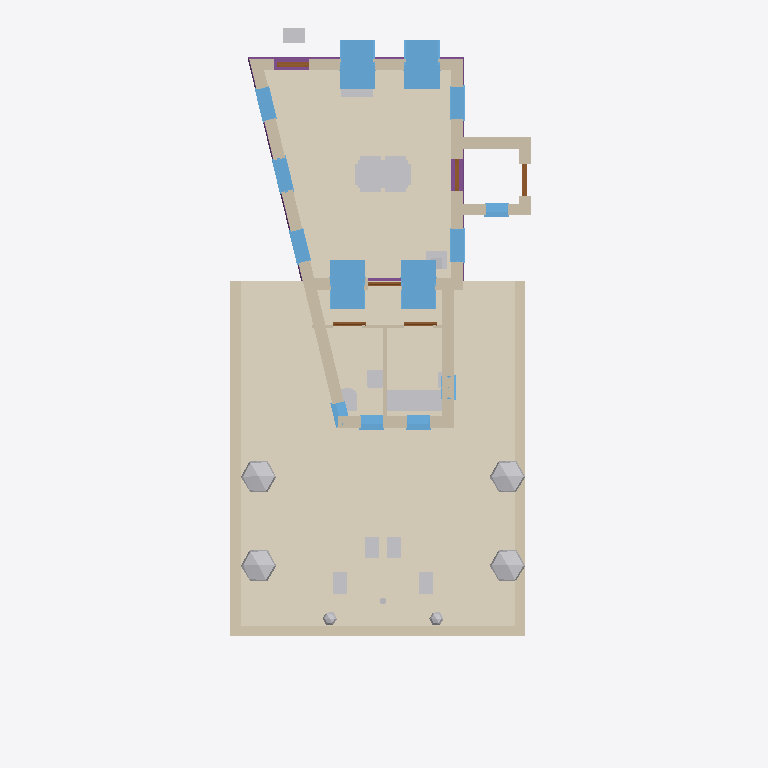
Plan cut of the same IFC building model at storey 'My Storey' (level 0.00 m, cut at 1.40 m), seen from above with north up, elements coloured by IFC class: 26 other elements (light grey), 15 walls (beige), 14 windows (light blue), 6 doors (brown), 4 footings (purple), 2 coverings (cream). Cut surfaces are drawn darker.
Extent 8.9 m × 20.0 m × 8.2 m (x, y, z). Storeys (3): My Storey at 0.00 m; 0 at 0.00 m; 1 at 3.00 m. Elements (85): 15 IfcWall, 14 IfcWindow, 12 IfcFurniture, 7 IfcGeographicElement, 7 IfcStructuralSurfaceMember, 6 IfcCovering, 6 IfcDoor, 4 IfcFooting, 4 IfcRoof, 3 IfcFurnishingElement, 3 IfcSanitaryTerminal, 2 IfcPipeSegment.

HEADER;
FILE_DESCRIPTION(('ViewDefinition[DesignTransferView]'),'2;1');
FILE_NAME('_test_simple.ifc','2026-03-11T21:29:07+00:00',(''),(''),'IfcOpenShell 0.0.0','Bonsai 0.0.0','Nobody');
FILE_SCHEMA(('IFC4'));
ENDSEC;
DATA;
#1=IFCPROJECT('3I5QJa_Pn1vheo0P8mSbGb',$,'My Project',$,$,$,$,(#10,#22),#5);
#27=IFCSITE('3vkwU6F8P13A05QZG9nFpo',$,'My Site',$,$,#50,$,$,$,$,$,$,$,$);
#70=IFCSITE('3yXS79Xq92teKYr_IrERj$',$,'Cube',$,$,$,$,$,$,(53,23,0),(1,28,0),75.0,$,$);
#33=IFCBUILDING('1iqhe_Hbr9mhk9ldqUu4WX',$,'My Building',$,$,#56,$,$,$,$,$,$);
#71=IFCBUILDING('1hbDI4F9X7pAvWvHSJe_Av',$,'Cube',$,$,#82,#3670,$,$,$,$,$);
#39=IFCBUILDINGSTOREY('2FqJrTHs18C9GB5pjFG72p',$,'My Storey',$,$,#62,$,$,$,$);
#86=IFCBUILDINGSTOREY('2X5JY0ryfEceifU2sHGh_d',$,'0','Storey 0',$,#92,$,'Storey 0',.ELEMENT.,0.0);
#93=IFCBUILDINGSTOREY('33$lxJbGDE$P8BcsVLNTl6',$,'1','Storey 1',$,#8106,$,'Storey 1',.ELEMENT.,3.0);
#5620=IFCCOVERING('0Ys7lufvz8PBxylnj8wcey',$,'south-garden paving',$,$,#5638,#5628,$,.FLOORING.);
#3048=IFCCOVERING('1zba01dDHCcf7GWrXWyU2s',$,'living-floor/0',$,$,#8181,#3089,$,$);
#5661=IFCWALL('2HMMcWKpn91RqSXsX2A5pf',$,'south garden sitting wall west',$,$,#5704,#5683,$,$);
#5662=IFCWALL('1PPbGfSsP5sgeKjEOH9oJB',$,'south garden sitting wall east',$,$,#5699,#5684,$,$);
#5639=IFCWALL('3FZ$rYHT18KhcyaMAIYJiM',$,'south garden sitting wall south',$,$,#5660,#5650,$,$);
#2251=IFCWINDOW('3UlUHCRcD3B8tNFYutFk78',$,'living outside window',$,$,#3645,#2274,$,1.82,0.91,$,$,$);
#1742=IFCWINDOW('0fY7$l5zn4pBikLiHsEt1I',$,'living outside window',$,$,#3635,#2023,$,1.82,0.91,$,$,$);
#2081=IFCWINDOW('3eUYrk7vjC4QEnIcY2FOfZ',$,'living outside window',$,$,#3640,#2104,$,1.82,0.91,$,$,$);
#2332=IFCWINDOW('26ARFnzS136Pztdf9HhdQa',$,'living outside window',$,$,#3650,#2355,$,1.82,0.91,$,$,$);
#5965=IFCWALL('0tED2GeYz9XwxeQcd9Fn49',$,'extension east wall',$,$,#8336,#8314,$,$);
#111=IFCWALL('3vF_dOjHPDaRTG8UuWFCGf',$,'exterior',$,$,#298,#292,$,$);
#1316=IFCWALL('0lXLiIHHL3vBoFgKqWPtUi',$,'exterior',$,$,#1458,#1452,$,$);
#7867=IFCFURNITURE('11VVIsDOr2gw3jJLEoKlQl',$,'dining table',$,$,#8201,#7893,$,$);
#5964=IFCWALL('3qcGaF0Yr4V9BffHarUr5$',$,'extension west wall',$,$,#8266,#6019,$,$);
#6959=IFCFURNITURE('0MuI4no5nDGP5WPlpQswVk',$,'kitchenette bench',$,$,#8171,#7001,$,$);
#2173=IFCWALL('1dGUIFsT5DuQRqGDy1F7m1',$,'exterior',$,$,#2250,#2244,$,$);
#7347=IFCGEOGRAPHICELEMENT('0vendiOOj578DxNJ_G2OdQ',$,'shrub west south',$,$,#7429,#7508,$,$);
#7345=IFCGEOGRAPHICELEMENT('18vSKuoRT6vOlNRJdGtLqy',$,'shrub west north',$,$,#7419,#7478,$,$);
#7346=IFCGEOGRAPHICELEMENT('1RqMoDhd99pwRkh6U76Yt9',$,'shrub east north',$,$,#7424,#7493,$,$);
#7348=IFCGEOGRAPHICELEMENT('3czpr20HH1PB3jybQ_eK07',$,'shrub east south',$,$,#7434,#7463,$,$);
#5963=IFCWALL('09HorAnUL0OQlDqI_PTE63',$,'extension south wall',$,$,#8321,#8313,$,$);
#5072=IFCWALL('2donwy3Dr5CPaKmOIdQQcb',$,'porch north wall',$,$,#5181,#5078,$,$);
#1664=IFCWALL('12hK6XtRX6exQLPGv35sI8',$,'exterior',$,$,#1741,#1735,$,$);
#5047=IFCWALL('0UbGCzVSr18A81UCGbV41_',$,'porch east wall',$,$,#5058,#5053,$,$);
#2690=IFCFOOTING('0l7e4LwBD2uhH93VD8pSZ5',$,'ground beam',$,$,#2768,#2716,$,$);
#1459=IFCWINDOW('0nLdh4Li18sxzYhYYzEyvS',$,'living outside window',$,$,#3620,#1482,$,2.23,0.91,$,$,$);
#647=IFCWINDOW('04zgcmU5H9XfGQTZfFD25M',$,'living outside window',$,$,#3610,#1146,$,2.65,0.91,$,$,$);
#1593=IFCWINDOW('0EvoFTPXr8RA2poTvTFY36',$,'living outside window',$,$,#3630,#1616,$,2.23,0.91,$,$,$);
#1245=IFCWINDOW('3iTnMRB2nB7PIa7OoV8Qjs',$,'living outside window',$,$,#3615,#1268,$,2.23,0.91,$,$,$);
#299=IFCWINDOW('0hTOeigij3GPsbWIrdg7Sw',$,'living outside window',$,$,#3605,#593,$,2.23,0.91,$,$,$);
#2637=IFCFOOTING('15M8UBFKvFKuVJ3j54rD_M',$,'ground beam',$,$,#2763,#2662,$,$);
#5022=IFCWALL('1_$aWwKov0Sf7It_vDy_tx',$,'porch south wall',$,$,#5033,#5028,$,$);
#5967=IFCWALL('1PaLULQ852m8y5R7mXVEHR',$,'wc-kitchen divider',$,$,#7114,#8316,$,$);
#6630=IFCWINDOW('08qEBaJOv60QsZlHGnKpBY',$,'kitchenette south window',$,$,#8376,#6708,$,$,$,$,$,$);
#6628=IFCWINDOW('2bn9sUKCf3qfl2ZMPB3w2N',$,'wc south window',$,$,#8361,#6692,$,$,$,$,$,$);
#4034=IFCFURNISHINGELEMENT('1q08t$_vb8Xu719p5aNpAD',$,'front door bench',$,$,#4284,#4267,$);
#5898=IFCWINDOW('1UoFWe8aTFIwT85DBRe5v$',$,'porch south window',$,$,#5952,#5962,$,0.995,0.625,$,$,$);
#7351=IFCFURNITURE('1u5IZJ4Ib1PxeKcrBSaES7',$,'garden chair 1',$,$,#7444,#7569,$,$);
#7352=IFCFURNITURE('3KaQn3Y717s8CjDGN59iqi',$,'garden chair 2',$,$,#7454,#7599,$,$);
#7353=IFCFURNITURE('0PsIhEK017LwVI9tT$AdLK',$,'garden chair 3',$,$,#7439,#7554,$,$);
#7354=IFCFURNITURE('3IlwH0En90lQIcGIiAJo0n',$,'garden chair 4',$,$,#7449,#7584,$,$);
#6957=IFCSANITARYTERMINAL('07$4mK3SX3vwKWLS0WLkBh',$,'wc toilet',$,$,#8261,#6969,$,$);
#6958=IFCSANITARYTERMINAL('3u4Xv2VSj1NwyZPdD_Uheg',$,'wc basin',$,$,#8256,#6985,$,$);
#4343=IFCFURNISHINGELEMENT('3N_eMBZg98o9orBcJX$gq8',$,'window seat',$,$,#8186,#4350,$);
#6627=IFCWINDOW('2NBW01IIrFpfL9S45NhAO2',$,'wc west window',$,$,#8276,#6684,$,$,$,$,$,$);
#5966=IFCWALL('2d1hv_$YX1kwDVs$GFNVtK',$,'service partition',$,$,#7099,#6021,$,$);
#4285=IFCFURNISHINGELEMENT('29s6jzoGT4vA3gYLa8vDfG',$,'wood burning stove',$,$,#4319,#4314,$);
#2530=IFCFOOTING('33H8QLsuH4wxTTt5lK3DdD',$,'ground beam',$,$,#2753,#2556,$,$);
#4811=IFCDOOR('34kVAZxf9AW9dw7VL_00uH',$,'entrance door',$,$,#8191,#4905,$,2.08,0.91,$,$,$);
#5234=IFCDOOR('1VLYpFFcH68AMSjiqA5XtP',$,'lobby entrance door',$,$,#5283,#5242,$,$,$,$,$,$);
#7349=IFCGEOGRAPHICELEMENT('12XqhCxSfF9P8q8HxkeYKs',$,'shrub south west',$,$,#7409,#7539,$,$);
#7350=IFCGEOGRAPHICELEMENT('0kvzIuLnD5pApSzUG_GTaS',$,'shrub south east',$,$,#7414,#7524,$,$);
#6076=IFCDOOR('2jyDOlB3T1NuGbcQKijhi$',$,'service lobby door',$,$,#8196,#6191,$,2.08,0.91,$,$,$);
#6230=IFCDOOR('3OgS0iC1f6sQYVDnwAtKs3',$,'wc door',$,$,#7129,#6453,$,2.08,0.91,$,$,$);
#6231=IFCDOOR('3Lfsh275P5p9upb17NZ8ty',$,'kitchenette door',$,$,#7144,#6461,$,2.08,0.91,$,$,$);
#4972=IFCDOOR('287jt6I$z2_eBFotBEoUr3',$,'lobby interior door',$,$,#5021,#4980,$,$,$,$,$,$);
#2584=IFCFOOTING('1SPEJqZyTE3eYV5dFp4QWR',$,'ground beam',$,$,#2758,#2609,$,$);
#7916=IFCFURNITURE('0QxdscZsP7kwW7wSRYeTO3',$,'dining chair S1',$,$,#8206,#8019,$,$);
#7919=IFCFURNITURE('0CJrvaMGT24gik2yMC$t$W',$,'dining chair N2',$,$,#8221,#8034,$,$);
#7917=IFCFURNITURE('2XqK2pF2zAchGDrs$MPM$w',$,'dining chair S2',$,$,#8211,#8049,$,$);
#7918=IFCFURNITURE('2gWHYPNALB9ugQwcjIjqnB',$,'dining chair N1',$,$,#8216,#8064,$,$);
#6629=IFCWINDOW('14ThWkSln9MwS3k9dCmXhA',$,'kitchenette east window',$,$,#8341,#6700,$,$,$,$,$,$);
#4320=IFCCHIMNEY('2P6guSATr2Efas6D8F8Aag',$,'chimney',$,$,#4337,#4327,$,$);
#7920=IFCFURNITURE('3FLoGsc0T9GhaUPSwonGYy',$,'dining chair W',$,$,#8226,#7989,$,$);
#7921=IFCFURNITURE('2nwecmzlbCkP_TbnMroXQy',$,'dining chair E',$,$,#8231,#8004,$,$);
#6960=IFCSANITARYTERMINAL('3ZnkgWLA12gxvj8wXAPlZr',$,'kitchenette sink',$,$,#8166,#7017,$,$);
#4058=IFCGEOGRAPHICELEMENT('0g4FVJlgj4VeaSCQeK8xV5',$,'fruit tree',$,'VEGETATION',#7616,#4251,$,.USERDEFINED.);
ENDSEC;
